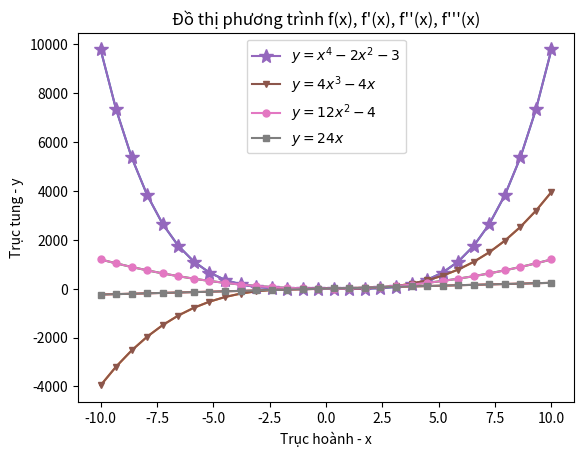

Python code for this plot:
#Câu 3: Xét hàm số y = x4 − 2x2 − 3, hãy viết chương trình vẽ đồ thị hàm số y, y′, y′′ và y′′′
# xét x ∈ [−10, 10]

import numpy as np
import matplotlib.pyplot as plt

def vedothi():
  x = np.linspace(start=-10, stop=10, num=30)
  y = x ** 4 - 2 * x ** 2 - 3
  y_phay = 4 * x ** 3 - 4 * x
  y_2phay = 12 * x ** 2 - 4
  y_3phay = 24 * x
  fig, ax = plt.subplots()
  ax.plot(x, y)
  ax.plot(x, y_phay)
  ax.plot(x, y_2phay)
  ax.plot(x, y_3phay)
  ax.set_xlabel("Trục hoành - x")
  ax.set_ylabel("Trục tung - y")
  ax.plot(x, y, marker='*', ms=10, label=r'$y=x^{4} -2x^{2} -3$')
  ax.plot(x, y_phay, marker='v', ms=5, label=r'$y=4x^{3} - 4x$')
  ax.plot(x, y_2phay, marker='o', ms=5, label=r'$y=12x^{2} -4$')
  ax.plot(x, y_3phay, marker='s', ms=5, label=r'$y=24x$')
  ax.set_title("Đồ thị phương trình f(x), f'(x), f''(x), f'''(x)")
  ax.legend()
  plt.show()
vedothi()